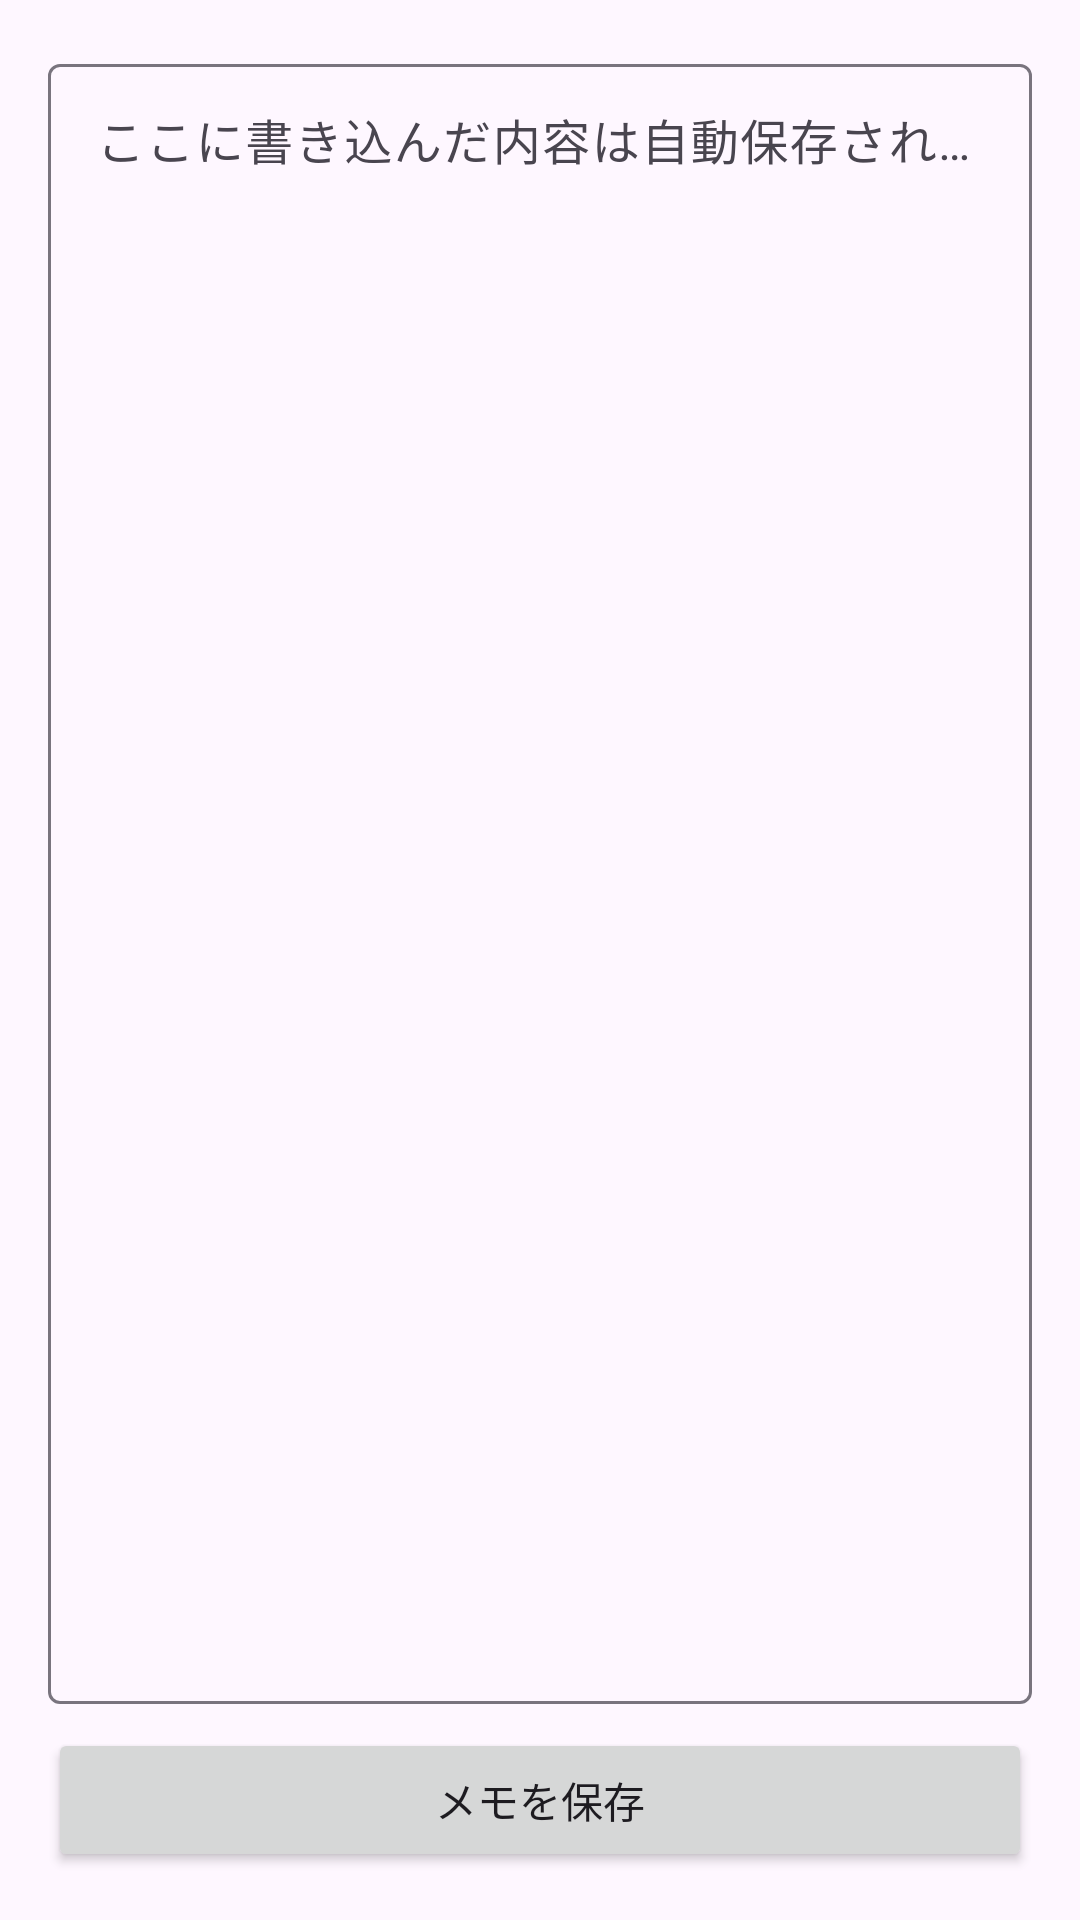

Layout XML and referenced resources for this Android screen:
<!-- AndroidManifest.xml: application theme Theme.TrainingMachin -->
<!-- res/layout/fragment_note_list.xml -->
<?xml version="1.0" encoding="utf-8"?>
<LinearLayout xmlns:android="http://schemas.android.com/apk/res/android"
    android:layout_width="match_parent"
    android:layout_height="match_parent"
    android:orientation="vertical"
    android:padding="16.dp">

    <com.google.android.material.textfield.TextInputLayout
        android:layout_width="match_parent"
        android:layout_height="0dp"
        android:layout_weight="1"
        android:hint="ここに書き込んだ内容は自動保存されます">

        <com.google.android.material.textfield.TextInputEditText
            android:id="@+id/editTextMemo"
            android:layout_width="match_parent"
            android:layout_height="match_parent"
            android:gravity="top"
            android:inputType="textMultiLine" />
    </com.google.android.material.textfield.TextInputLayout>

    <Button
        android:id="@+id/buttonSaveMemo"
        android:layout_width="match_parent"
        android:layout_height="wrap_content"
        android:layout_marginTop="8.dp"
        android:text="メモを保存" />

</LinearLayout>
<!-- resources referenced by this layout -->
<resources>
  <style name="Theme.TrainingMachin" parent="Theme.Material3.DayNight.NoActionBar">
          
          <item name="colorPrimary">@color/purple_500</item>
          <item name="colorOnPrimary">@color/white</item>
          <item name="colorPrimaryContainer">@color/purple_200</item>
          <item name="colorOnPrimaryContainer">@color/black</item>
          
          <item name="colorSecondary">@color/teal_200</item>
          <item name="colorOnSecondary">@color/black</item>
          <item name="colorSecondaryContainer">@color/teal_700</item>
          <item name="colorOnSecondaryContainer">@color/white</item>
          
          <item name="android:statusBarColor">?attr/colorPrimary</item>
          
      </style>
  <!-- not gathered from this repository: default colours our renderer supplied (Android Studio template values) -->
  <color name="purple_200">#FFBB86FC</color>
  <color name="purple_500">#FF6200EE</color>
  <color name="teal_200">#FF03DAC5</color>
  <color name="teal_700">#FF018786</color>
  <color name="black">#FF000000</color>
  <color name="white">#FFFFFFFF</color>
</resources>
